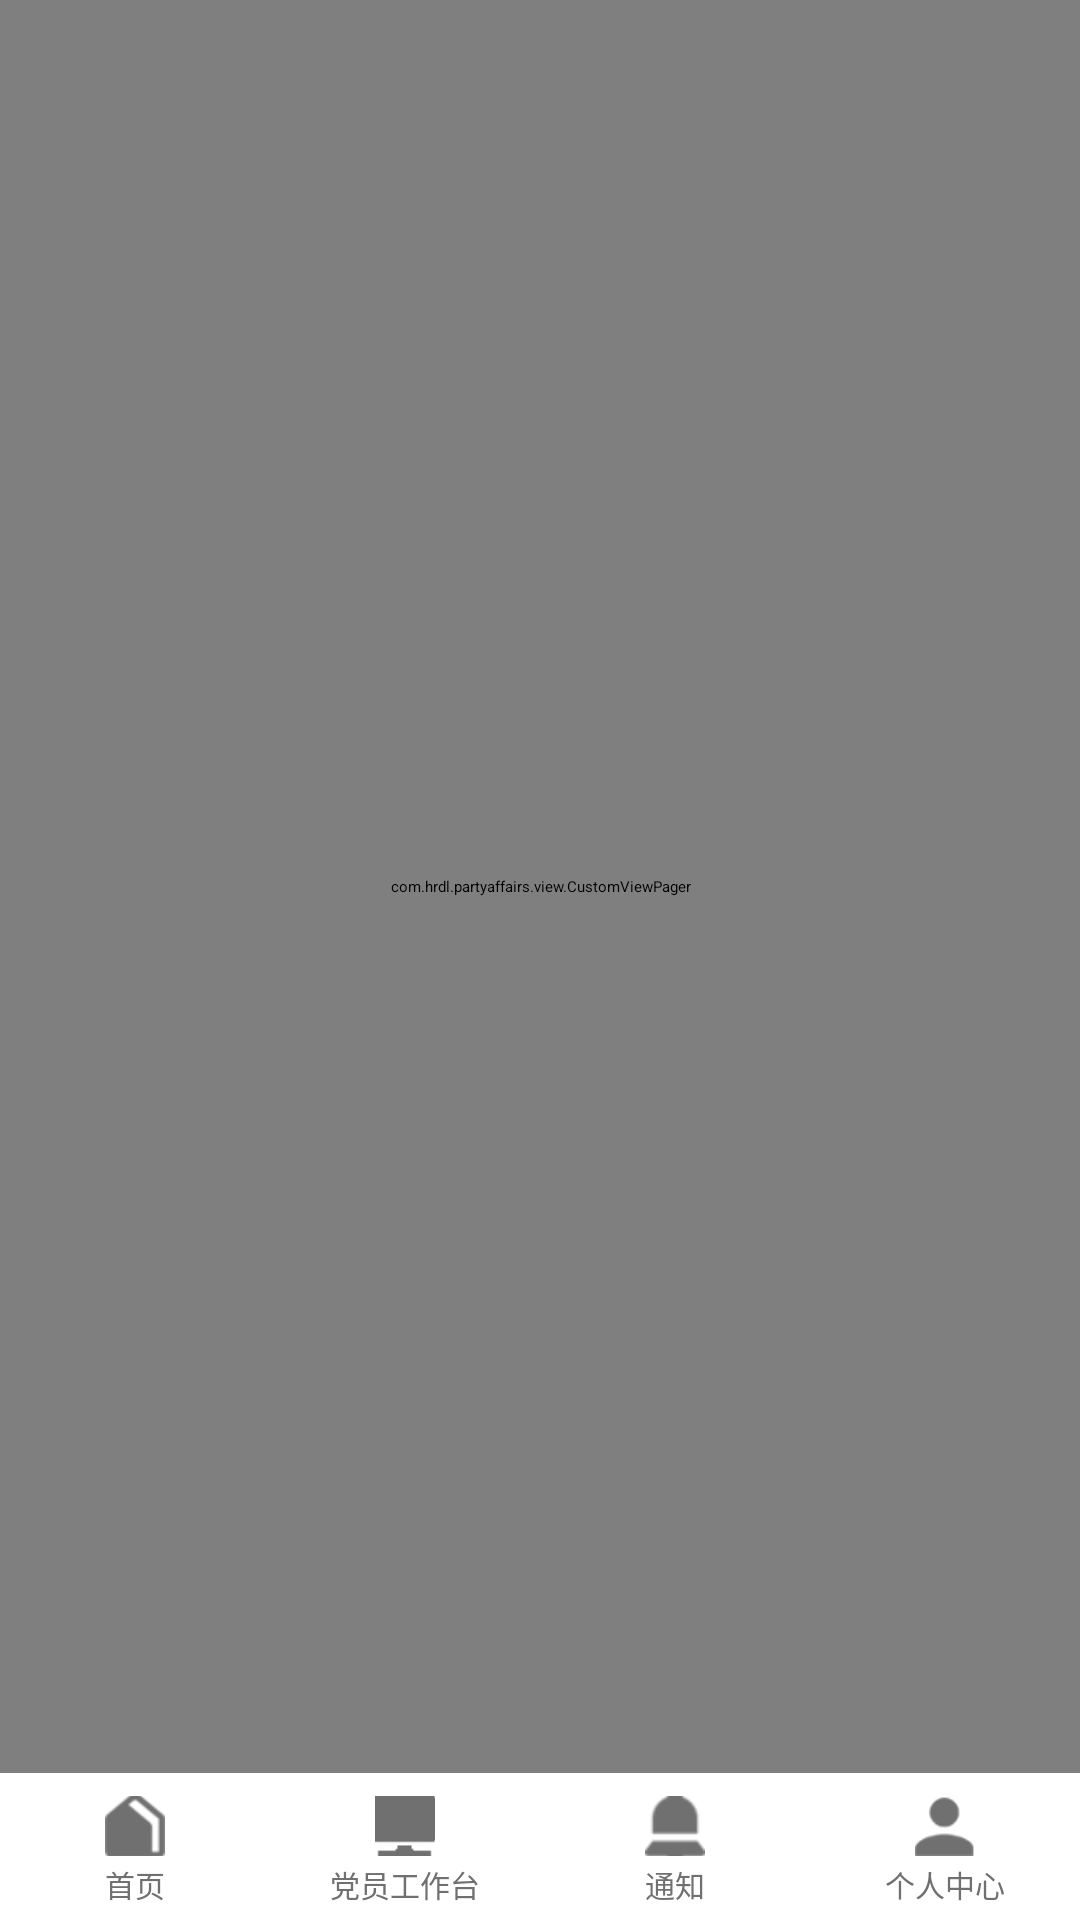

The Android layout XML behind this screen, and the referenced resources:
<!-- AndroidManifest.xml: application theme AppTheme -->
<!-- res/layout/activity_testbottomtab1.xml -->
<?xml version="1.0" encoding="utf-8"?>
<LinearLayout xmlns:android="http://schemas.android.com/apk/res/android"
    android:layout_width="match_parent"
    android:layout_height="match_parent"
    android:orientation="vertical">
    <com.hrdl.partyaffairs.view.CustomViewPager
        android:id="@+id/vp_content"
        android:layout_width="match_parent"
        android:layout_height="@dimen/dp_0"
        android:layout_weight="1"/>
    <include
        android:layout_width="match_parent"
        android:layout_height="@dimen/dp_49"
        android:id="@+id/id_testbottomtab_mui"
        layout="@layout/tab_bottom1"
        android:layout_alignParentBottom="true"/>
</LinearLayout>
<!-- res/layout/tab_bottom1.xml (included above) -->
<?xml version="1.0" encoding="utf-8"?>
<LinearLayout xmlns:android="http://schemas.android.com/apk/res/android"
    android:layout_width="match_parent"
    android:layout_height="45dp"
    android:gravity="center"
    android:orientation="horizontal"
    android:id="@+id/ll"
    android:background="#FFFFFF">

    <LinearLayout
        android:layout_width="match_parent"
        android:layout_height="50dp"
        android:orientation="horizontal">
        <LinearLayout
            android:id="@+id/ll_home"
            android:layout_width="match_parent"
            android:layout_height="match_parent"
            android:layout_gravity="center"
            android:layout_weight="1"
            android:gravity="center"
            android:orientation="vertical"
            android:textSize="@dimen/sp_12">
            <ImageView
                android:layout_width="@dimen/dp_20"
                android:layout_height="@dimen/dp_20"
                android:scaleType="centerCrop"
                android:src="@drawable/iv1_selected"
                android:layout_marginTop="@dimen/dp_3"/>
            <TextView
                android:layout_width="wrap_content"
                android:layout_height="wrap_content"
                android:text="首页"
                android:textColor="@color/text_tab_top_color"
                android:textSize="@dimen/sp_10"
                android:layout_marginTop="@dimen/dp_2"/>
        </LinearLayout>

        <LinearLayout
            android:id="@+id/ll_category"
            android:layout_width="match_parent"
            android:layout_height="match_parent"
            android:layout_gravity="center"
            android:layout_weight="1"
            android:gravity="center"
            android:orientation="vertical">

            <ImageView
                android:layout_width="@dimen/dp_20"
                android:layout_height="@dimen/dp_20"
                android:scaleType="centerCrop"
                android:src="@drawable/iv2_selected"
                android:layout_marginTop="@dimen/dp_3"/>

            <TextView
                android:layout_width="wrap_content"
                android:layout_height="wrap_content"
                android:text="党员工作台"
                android:textColor="@color/text_tab_top_color"
                android:textSize="@dimen/sp_10"
                android:layout_marginTop="@dimen/dp_2"/>
        </LinearLayout>

        <LinearLayout
            android:id="@+id/ll_service"
            android:layout_width="match_parent"
            android:layout_height="match_parent"
            android:layout_gravity="center"
            android:layout_weight="1"
            android:gravity="center"
            android:orientation="vertical">
            <ImageView
                android:id="@+id/imageView"
                android:layout_width="@dimen/dp_20"
                android:layout_height="@dimen/dp_20"
                android:scaleType="centerCrop"
                android:src="@drawable/iv3_selected"
                android:layout_marginTop="@dimen/dp_3"/>
            <TextView
                android:layout_width="wrap_content"
                android:layout_height="wrap_content"
                android:text="通知"
                android:textColor="@color/text_tab_top_color"
                android:textSize="@dimen/sp_10"
                android:layout_marginTop="@dimen/dp_2"/>
        </LinearLayout>

        <LinearLayout
            android:id="@+id/ll_service_my"
            android:layout_width="match_parent"
            android:layout_height="match_parent"
            android:layout_gravity="center"
            android:layout_weight="1"
            android:gravity="center"
            android:orientation="vertical">
            <ImageView
                android:layout_width="@dimen/dp_20"
                android:layout_height="@dimen/dp_20"
                android:scaleType="centerCrop"
                android:src="@drawable/iv4_selected"
                android:layout_marginTop="@dimen/dp_3"/>
            <TextView
                android:layout_width="wrap_content"
                android:layout_height="wrap_content"
                android:text="个人中心"
                android:textColor="@color/text_tab_top_color"
                android:textSize="@dimen/sp_10"
                android:layout_marginTop="@dimen/dp_2"/>
        </LinearLayout>

    </LinearLayout>

</LinearLayout>
<!-- resources referenced by this layout -->
<resources>
  <dimen name="dp_0">0dp</dimen>
  <dimen name="dp_2">2dp</dimen>
  <dimen name="dp_20">20dp</dimen>
  <dimen name="dp_3">3dp</dimen>
  <dimen name="dp_49">49dp</dimen>
  <dimen name="sp_10">10sp</dimen>
  <dimen name="sp_12">12sp</dimen>
  <!-- drawable iv1_selected (drawable) -->
  <?xml version="1.0" encoding="utf-8"?>
  <selector xmlns:android="http://schemas.android.com/apk/res/android">
      <item android:drawable="@mipmap/icon1_1" android:state_selected="true" />
      <item android:drawable="@mipmap/icon1" />
  </selector>
  <!-- drawable iv2_selected (drawable) -->
  <?xml version="1.0" encoding="utf-8"?>
  <selector xmlns:android="http://schemas.android.com/apk/res/android">
      <item android:drawable="@mipmap/icon2_2" android:state_selected="true" />
      <item android:drawable="@mipmap/icon2" />
  </selector>
  <!-- drawable iv3_selected (drawable) -->
  <?xml version="1.0" encoding="utf-8"?>
  <selector xmlns:android="http://schemas.android.com/apk/res/android">
      <item android:drawable="@mipmap/icon3_3" android:state_selected="true" />
      <item android:drawable="@mipmap/icon3" />
  </selector>
  <!-- drawable iv4_selected (drawable) -->
  <?xml version="1.0" encoding="utf-8"?>
  <selector xmlns:android="http://schemas.android.com/apk/res/android">
      <item android:drawable="@mipmap/icon4_4" android:state_selected="true" />
      <item android:drawable="@mipmap/icon4" />
  </selector>
  <style name="AppTheme" parent="QMUI.Compat.NoActionBar">
          
          <item name="colorPrimary">@color/colorPrimary</item>
          <item name="colorPrimaryDark">@color/colorPrimaryDark</item>
          <item name="colorAccent">@color/colorAccent</item>
      </style>
  <color name="colorPrimary">#008577</color>
  <color name="colorPrimaryDark">#00574B</color>
  <color name="colorAccent">#D81B60</color>
</resources>
